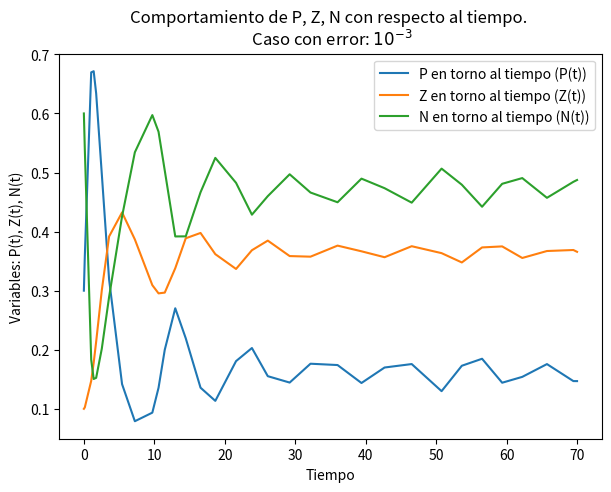
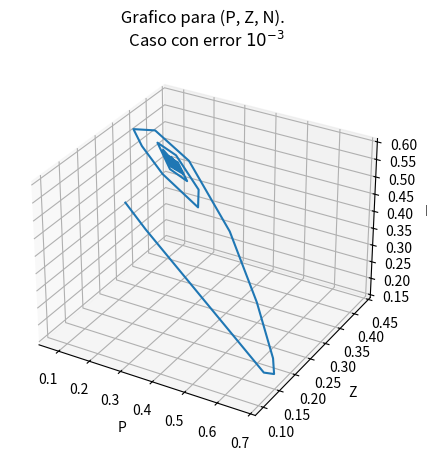
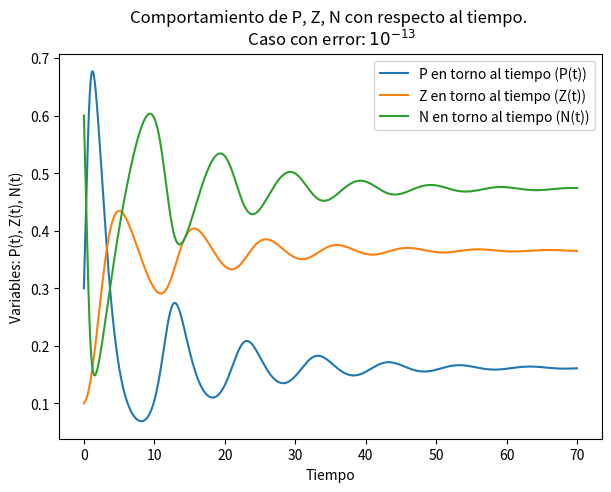
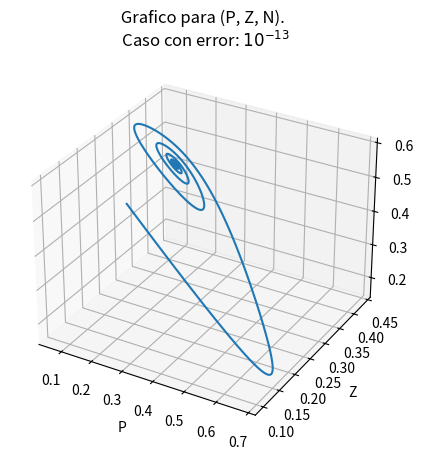

Source code (Python) for these figures, in order:
# Librerias importadas
import numpy as np
import matplotlib.pyplot as plt
from scipy.integrate import solve_ivp
#import pandas as pd
#!git clone                                              #Inserte link de github


########################################################################################################################
################################################# Parte C) #############################################################
########################################################################################################################
# Condiciones iniciales
P0 = 0.3
Z0 = 0.1
N0 = 0.6
X0 = P0, Z0, N0

# Constantes
# ctes Edo
M = 0.1
K = 0.2
gamma = 0.3
# ctes g
Vm = 5
k = 1
ctesg = Vm, k
# ctes h
Rm = 3.5
LAMBDA = 0.1
ctesh = Rm, LAMBDA
# Tupla ctes
ctes = M, K, gamma, Vm, k, Rm, LAMBDA

# Tiempo
lim = 'evaluar'
#lim = 'aplicar limite'
if lim == 'evaluar':                        # No limite aplicado
    t = (0, 70)
elif lim == 'aplicar limite':               # t = 400 ===== t = infinito xD
    t = (0, 400)

# configuraciones
# Conf1
rtol1 = 10**(-3)                # atol = rtol = configuracion 1
atol1 = 10**(-3)
# Conf2
rtol2 =10**(-13)                # atol = rtol = configuracion 2
atol2 =10**(-13)
########################################################################################################################
########################################################################################################################
# Funciones usadas
# Funcion g(N)
def g(N,Vm,k):
    numerador = Vm*N
    denominador = k + N
    g = numerador/denominador
    return g

# Funcion h(P)
def h(P ,Rm, LAMBDA):
    ashe = Rm*P
    h = ashe + LAMBDA
    return h
########################################################################################################################
########################################################################################################################
# Edo (no lineal)
# Definimos funcion lado derecho
def Fderecho(t, X, ctes):
    P, Z, N = X
    M, K, gamma, Vm, k, Rm, LAMBDA = ctes
    hashe = h(P, Rm, LAMBDA)
    ge = g(N, Vm, k)
    dP = ge*P-hashe*Z - M*P
    dZ = gamma*hashe*Z - K*Z
    dN = (-1)*ge*P + (1-gamma)*hashe*Z + M*P + K*Z
    Qx = np.array([dP, dZ, dN])
    return Qx
########################################################################################################################
########################################################################################################################
# Soluciones
# Ingenieria para los switches xD
#grafico1 = 'yes'               # Grafico 2D NO ERROR
grafico1 = 'no'
#grafico4 = 'yes'               # Grafico 3D NO ERROR
grafico4 = 'no'

grafico2 = 'yes'                # Grafico 2D ERROR CONFIG 1
#grafico2 = 'no'
grafico5 = 'yes'               # Grafico 3D ERROR CONFIG 1
#grafico5 = 'no'

grafico3 = 'yes'                # Grafico 2D ERROR CONFIG 2
#grafico3 = 'no'
grafico6 = 'yes'               # Grafico 3D ERROR CONFIG 2
#grafico6 = 'no'



# Caso sin error (dejar libre al solver)
# Solucion
YhYp = solve_ivp(Fderecho, t, X0, method= "RK45",  args = (ctes,))
I, X = YhYp["t"], YhYp["y"]
P, Z, N = X[0], X[1], X[2]
# Grafico
if grafico1 == 'yes':
    # Figura y tamaño
    plt.figure(figsize=(7,5))
    # Grafico (x, t) ====== x(t)
    plt.plot(I, P, label = "P en torno al tiempo (P(t))")
    plt.plot(I, Z, label = "Z en torno al tiempo (Z(t))")
    plt.plot(I, N, label = "N en torno al tiempo (N(t))")
    # Titulo
    plt.title("Comportamiento de P, Z, N con respecto al tiempo. \n Caso sin error asociado")
    # Ejes
    plt.xlabel("Tiempo")
    plt.ylabel("Variables: P(t), Z(t), N(t)")
    # Leyenda (no mitos)
    plt.legend()
    # Mostrar
    plt.show()
# Grafico 3D (P, Z, N)
if grafico4 == 'yes':
    plt.figure(figsize=(7,5))
    ax = plt.axes(projection='3d')
    ax.plot(P, Z, N)
    ax.set_title(' Grafico para (P, Z, N). \n  Caso sin error asociado ')
    ax.set_xlabel('P')
    ax.set_ylabel('Z')
    ax.set_zlabel('N')
    plt.show()

# Caso con error configuracion 1
# Solucion
YhYp1 = solve_ivp(Fderecho, t, X0, method= "RK45",  args = (ctes,), rtol = rtol1, atol = atol1)
I1, X1 = YhYp1["t"], YhYp1["y"]
P1, Z1, N1 = X1[0], X1[1], X1[2]
# Grafico
if grafico2 == 'yes':
    # Figura y tamaño
    plt.figure(figsize=(7,5))
    # Grafico (x, t) ====== x(t)
    plt.plot(I1, P1, label = "P en torno al tiempo (P(t))")
    plt.plot(I1, Z1, label = "Z en torno al tiempo (Z(t))")
    plt.plot(I1, N1, label = "N en torno al tiempo (N(t))")
    # Titulo
    plt.title("Comportamiento de P, Z, N con respecto al tiempo. \n Caso con error: $10^{-3}$")
    # Ejes
    plt.xlabel("Tiempo")
    plt.ylabel("Variables: P(t), Z(t), N(t)")
    # Leyenda (no mitos)
    plt.legend()
    # Mostrar
    plt.show()
# Grafico 3D (P, Z, N)
if grafico5 == 'yes':
    plt.figure(figsize=(7,5))
    ax = plt.axes(projection='3d')
    ax.plot(P1,Z1,N1)
    ax.set_title(' Grafico para (P, Z, N). \n  Caso con error $10^{-3}$')
    ax.set_xlabel('P')
    ax.set_ylabel('Z')
    ax.set_zlabel('N')
    plt.show()

# Caso con error configuracion 1
# Solucion
YhYp2 = solve_ivp(Fderecho, t, X0, method= "RK45",  args = (ctes,), rtol = rtol2, atol = atol2)
I2, X2 = YhYp2["t"], YhYp2["y"]
P2, Z2, N2 = X2[0], X2[1], X2[2]
# Grafico
if grafico3 == 'yes':
    # Figura y tamaño
    plt.figure(figsize=(7,5))
    # Grafico (x, t) ====== x(t)
    plt.plot(I2, P2, label = "P en torno al tiempo (P(t))")
    plt.plot(I2, Z2, label = "Z en torno al tiempo (Z(t))")
    plt.plot(I2, N2, label = "N en torno al tiempo (N(t))")
    # Titulo
    plt.title("Comportamiento de P, Z, N con respecto al tiempo. \n Caso con error: $10^{-13}$")
    # Ejes
    plt.xlabel("Tiempo")
    plt.ylabel("Variables: P(t), Z(t), N(t)")
    # Leyenda (no mitos)
    plt.legend()
    # Mostrar
    plt.show()
# Grafico 3D (P, Z, N)
if grafico6 == 'yes':
    plt.figure(figsize=(7,5))
    ax = plt.axes(projection='3d')
    ax.plot(P2,Z2,N2)
    ax.set_title(' Grafico para (P, Z, N). \n  Caso con error: $10^{-13}$ ')
    ax.set_xlabel('P')
    ax.set_ylabel('Z')
    ax.set_zlabel('N')
    plt.show()
########################################################################################################################
########################################################################################################################
